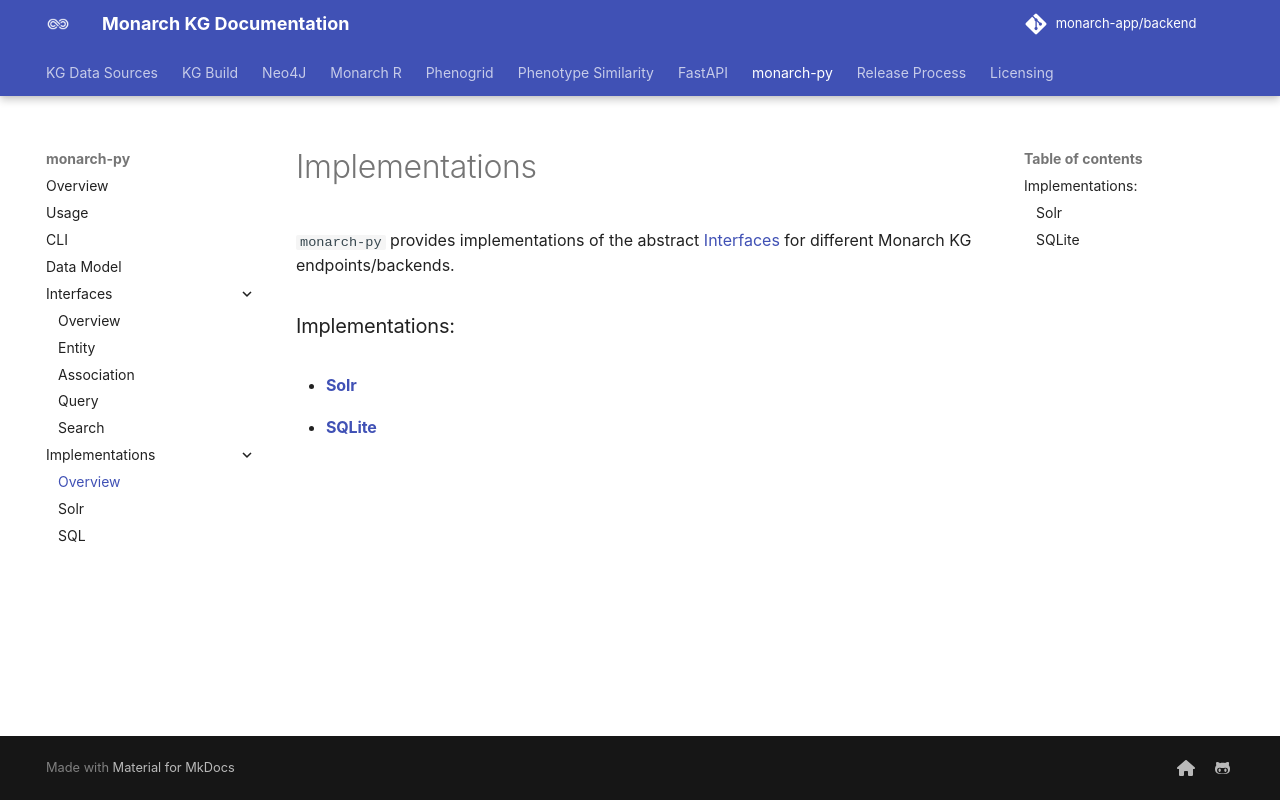

repository: monarch-initiative/monarch-app · page: docs/Usage/Implementations/index.html · generator: mkdocs

# Implementations

`monarch-py` provides implementations of the abstract [Interfaces](../Interfaces/index.md) for different Monarch KG endpoints/backends.

### Implementations:  

- #### [Solr](./Solr.md)  
- #### [SQLite](./SQLite.md)
